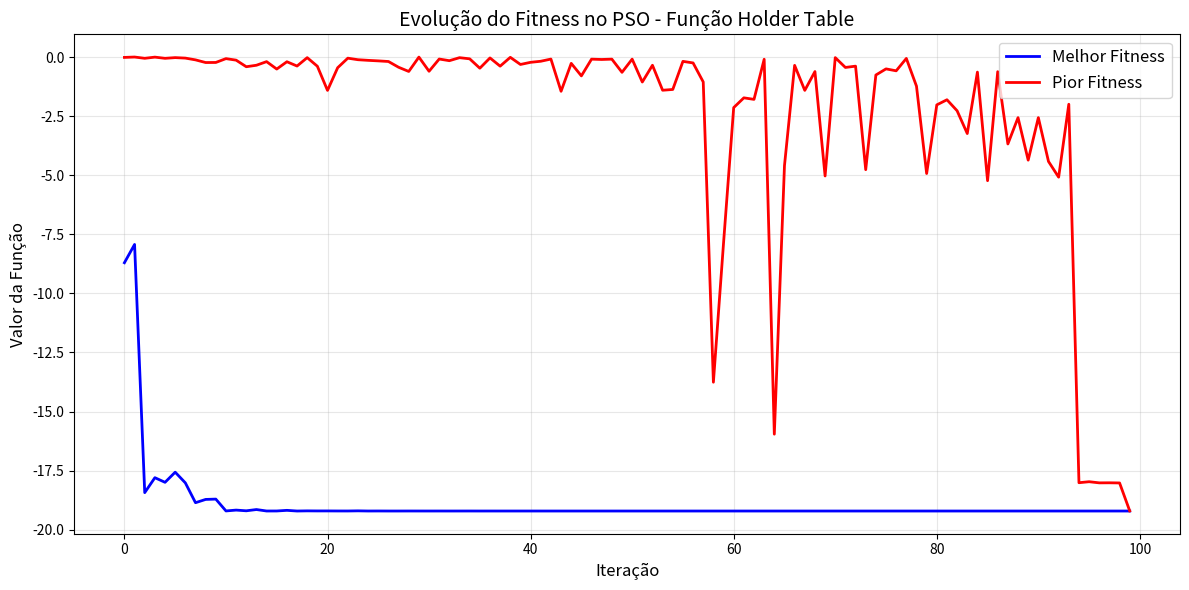
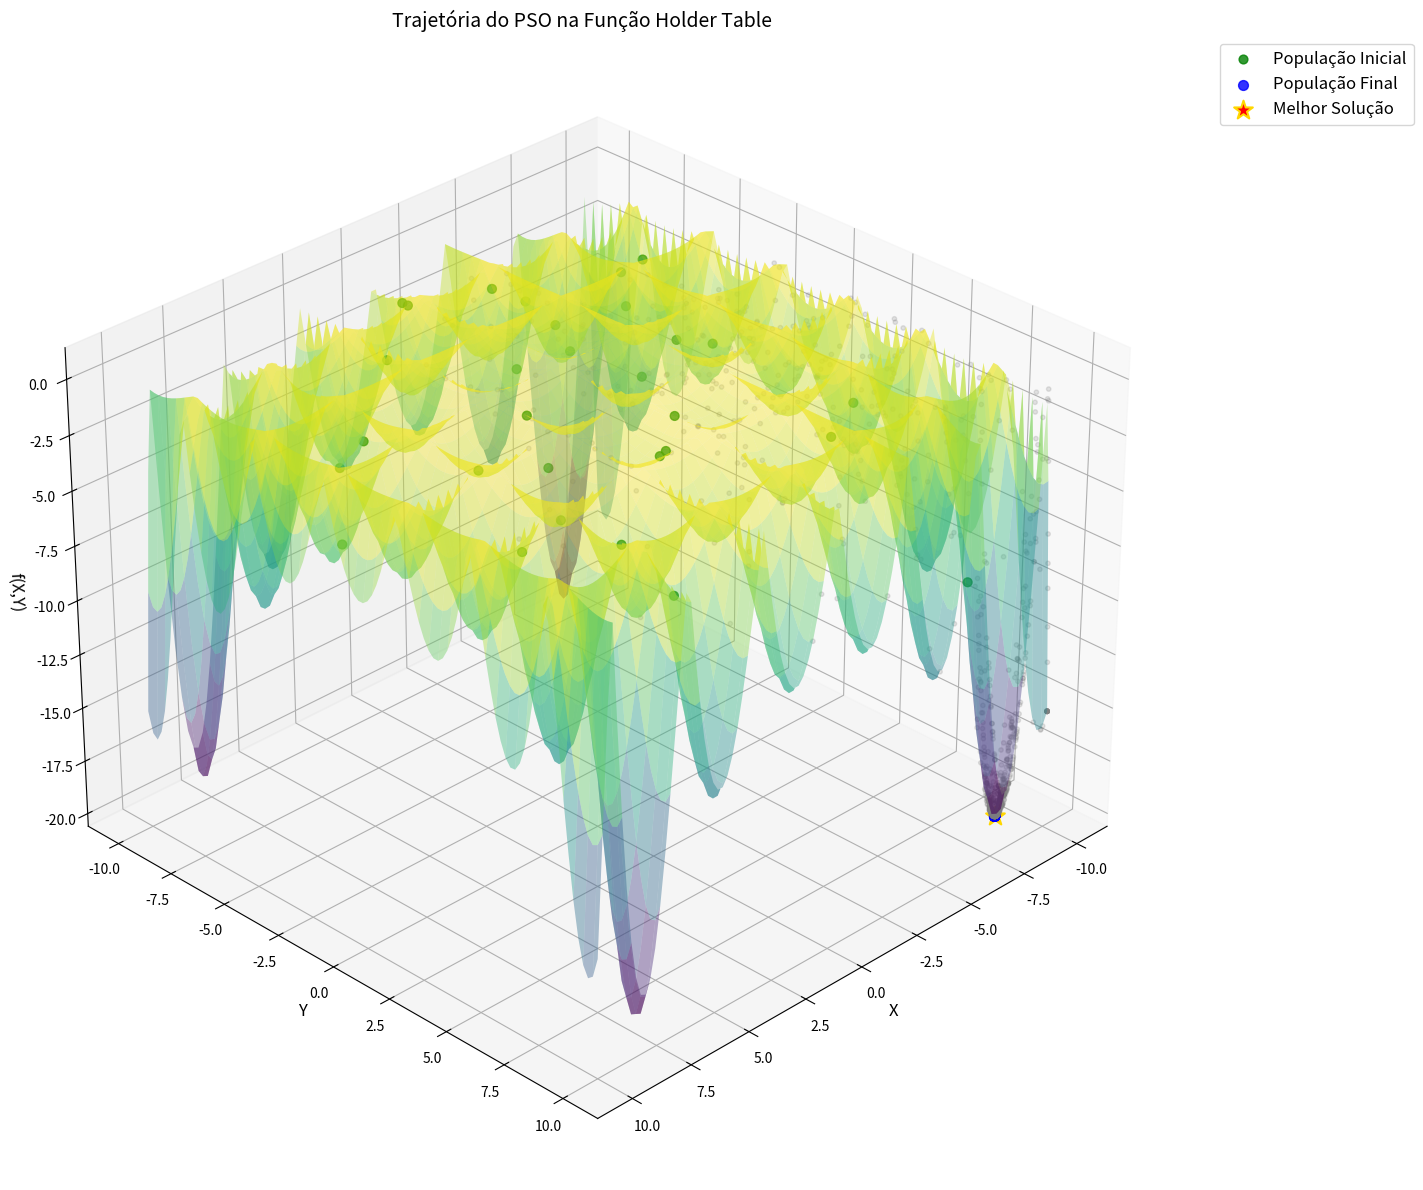

Source code (Python) for these figures, in order:
import numpy as np
import matplotlib.pyplot as plt
from mpl_toolkits.mplot3d import Axes3D

# Definindo corretamente a função Holder Table
def holder_table(x, y):
    return -np.abs(np.sin(x) * np.cos(y) * np.exp(np.abs(1 - np.sqrt(x**2 + y**2)/np.pi)))

# Implementação do PSO com rastreamento de histórico
def pso(obj_function, dim, num_particles, max_iter):
    # Parâmetros do PSO
    w = 0.7  # Inércia
    c1 = 1.5  # Cognitivo
    c2 = 1.5  # Social
    
    # Inicialização
    particles = np.random.uniform(-10, 10, (num_particles, dim))
    velocities = np.random.uniform(-1, 1, (num_particles, dim))
    p_best = particles.copy()
    p_best_scores = np.array([obj_function(p) for p in particles])
    g_best = particles[np.argmin(p_best_scores)]
    g_best_score = obj_function(g_best)
    
    # Históricos
    best_scores = []
    worst_scores = []
    all_positions = []
    
    for iteration in range(max_iter):
        # Armazenar histórico
        current_scores = np.array([obj_function(p) for p in particles])
        best_scores.append(np.min(current_scores))
        worst_scores.append(np.max(current_scores))
        all_positions.append(particles.copy())
        
        # Atualização das partículas
        for i in range(num_particles):
            # Atualizar velocidade
            r1, r2 = np.random.rand(dim), np.random.rand(dim)
            velocities[i] = (w * velocities[i] + 
                           c1 * r1 * (p_best[i] - particles[i]) + 
                           c2 * r2 * (g_best - particles[i]))
            
            # Limitar velocidade
            velocities[i] = np.clip(velocities[i], -4, 4)
            
            # Atualizar posição
            particles[i] += velocities[i]
            
            # Limitar posição aos limites do espaço de busca
            particles[i] = np.clip(particles[i], -10, 10)
            
            # Avaliar nova posição
            current_score = obj_function(particles[i])
            
            # Atualizar melhor pessoal
            if current_score < p_best_scores[i]:
                p_best[i] = particles[i].copy()
                p_best_scores[i] = current_score
                
                # Atualizar melhor global
                if current_score < g_best_score:
                    g_best = particles[i].copy()
                    g_best_score = current_score
    
    return g_best, best_scores, worst_scores, all_positions

# Função objetivo
def objective_function(params):
    x, y = params
    return holder_table(x, y)

# Execução do PSO
dim = 2
num_particles = 30
max_iter = 100
best_solution, best_scores, worst_scores, all_positions = pso(objective_function, dim, num_particles, max_iter)

# 1. Gráfico de evolução do fitness
plt.figure(figsize=(12, 6))
plt.plot(best_scores, 'b-', linewidth=2, label='Melhor Fitness')
plt.plot(worst_scores, 'r-', linewidth=2, label='Pior Fitness')
plt.xlabel('Iteração', fontsize=12)
plt.ylabel('Valor da Função', fontsize=12)
plt.title('Evolução do Fitness no PSO - Função Holder Table', fontsize=14)
plt.legend(fontsize=12)
plt.grid(True, alpha=0.3)
plt.tight_layout()
plt.show()

# 2. Gráfico 3D da função com trajetória
x = np.linspace(-10, 10, 100)
y = np.linspace(-10, 10, 100)
X, Y = np.meshgrid(x, y)
Z = holder_table(X, Y)

fig = plt.figure(figsize=(16, 12))
ax = fig.add_subplot(111, projection='3d')

# Plot da superfície
surf = ax.plot_surface(X, Y, Z, cmap='viridis', alpha=0.4, edgecolor='none')

# Plot das trajetórias
for i, positions in enumerate(all_positions):
    z_values = [objective_function(p) for p in positions]
    if i == 0:
        ax.scatter(positions[:,0], positions[:,1], z_values, 
                  c='green', s=40, alpha=0.8, label='População Inicial')
    elif i == len(all_positions)-1:
        ax.scatter(positions[:,0], positions[:,1], z_values, 
                  c='blue', s=50, alpha=0.8, label='População Final')
    else:
        ax.scatter(positions[:,0], positions[:,1], z_values, 
                  c='gray', s=10, alpha=0.2)

# Melhor solução
ax.scatter(best_solution[0], best_solution[1], objective_function(best_solution),
           c='red', s=200, marker='*', edgecolor='gold', 
           linewidth=1.5, label='Melhor Solução')

# Configurações do gráfico
ax.set_xlabel('X', fontsize=12)
ax.set_ylabel('Y', fontsize=12)
ax.set_zlabel('f(X,Y)', fontsize=12)
ax.set_title('Trajetória do PSO na Função Holder Table', fontsize=14)
ax.legend(fontsize=12, bbox_to_anchor=(1.05, 1), loc='upper left')
ax.view_init(elev=30, azim=45)

plt.tight_layout()
plt.show()

# Resultados finais
print("\n" + "="*70)
print("Resultados da Otimização por PSO")
print("="*70)
print(f"Melhor solução encontrada:")
print(f"x = {best_solution[0]:.8f}")
print(f"y = {best_solution[1]:.8f}")
print(f"f(x,y) = {objective_function(best_solution):.8f}")
print("="*70)